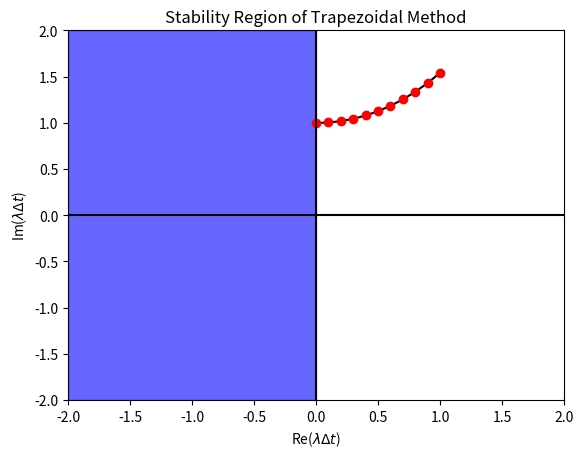

Here is the Python script that generated this plot:
#%%
# Import all the necessary packages
import numpy as np
import matplotlib.pyplot as plt
from scipy.integrate import solve_ivp

# %%
"""Problem 1"""
# Initializations of boundary conditions
L = 1
x0 = -L
y0 = 0

xf = L
yf = 0

guess = 1

# Functions for Problem 1
def bisection(f, a, b, tol):
    x = (a + b) / 2
    while np.abs(b - a) >= tol:
        if np.sign(f(x)) == np.sign(f(a)):
            a = x
        else:
            b = x
        x = (a + b) / 2
    return x 

def V(x):
    return -100 * (np.sin(2 * x) + 1)

def f(x, y, lam):
    return np.array([y[1], -(V(x) + lam) * y[0]])

def shoot(lam):
    tspan = np.array([x0, xf])
    init_condition = np.array([y0, guess])
    sol = solve_ivp(lambda x, y: f(x, y, lam), tspan, init_condition)
    return sol.y[0, -1]

def print_eigenvals(eigenvals):
    for k in range(len(eigenvals)):
        print("eigenval = {}".format(eigenvals[k]))

# %%
"""Problem 1 (a)"""
lam = 23
sign = np.sign(shoot(lam))
dlam = 0.1

num_modes = 3
eigenvals = np.zeros(num_modes)
k = 0

while k < num_modes:
    lam_next = lam + dlam
    sign_next = np.sign(shoot(lam_next))
    if sign != sign_next:
        eigenvals[k] = bisection(shoot, lam, lam_next, 1e-8)
        k = k + 1
    lam = lam_next
    sign = sign_next

A1 = eigenvals[0]

# %%
"""Problem 1 (b)"""
def f_lam1(x, y):
    return np.array([y[1], -(V(x) + A1) * y[0]])

tspan = np.array([x0, xf])
init_condition = np.array([y0, guess])
sol = solve_ivp(f_lam1, tspan, init_condition,t_eval=np.array([-1, 0, 1]))
A2 = sol.y[0, 1]

# %%
"""Problem 1 (c)"""
A3 = eigenvals[1]

#%%
"""Problem 1 (d)"""
def f_lam2(x, y):
    return np.array([y[1], -(V(x) + A3) * y[0]])

tspan = np.array([x0, xf])
init_condition = np.array([y0, guess])
sol = solve_ivp(f_lam2, tspan, init_condition,t_eval=np.array([-1, 0, 1]))
A4 = sol.y[0, 1]

# %%
"""Problem 1 (e)"""
A5 = eigenvals[2]

#%%
"""Problem 1 (f)"""
def f_lam3(x, y):
    return np.array([y[1], -(V(x) + A5) * y[0]])

tspan = np.array([x0, xf])
init_condition = np.array([y0, guess])
sol = solve_ivp(f_lam3, tspan, init_condition,t_eval=np.array([-1, 0, 1]))
A6 = sol.y[0, 1]

# %%
"""Problem 2 (a)"""
def true_solution(t):
    return 0.5 * (np.exp(t) + np.exp(-t))

def f(x):
    return np.array([x[1], x[0]])

def get_errors(t, x):
    return np.abs(true_solution(t) - x)

def plotting_true(t0, tN):
    tplot = np.linspace(t0, tN, 1000)
    xplot = true_solution(tplot)
    plt.plot(tplot, xplot, 'k')

def plotting_method(t, x):
    plt.plot(t, x, 'ro')
    plt.show()


#%%
x0 = 1
xprime0 = 0
t0 = 0
tN = 1
dt = 0.1

t = np.arange(t0, tN + dt / 2, dt)
x = np.zeros((2, len(t)))
x[0, 0] = x0
x[1, 0] = xprime0

for k in range(len(t) - 1):
    x[:, k + 1] = (4 + dt ** 2) / (4 - dt ** 2) * x[:, k] + (4 * dt) / (4 - dt ** 2) * f(x[:, k])

x_pred = x[0, :]

A7 = x_pred[-1]
A8 = get_errors(t[-1], x_pred[-1])

# print(A7, A8)
plotting_true(t0, tN)
plotting_method(t, x_pred)

#%%
"""Problem 2 (b)"""
x0 = 1
xprime0 = 0
t0 = 0
tN = 1
dt = 0.01

t = np.arange(t0, tN + dt / 2, dt)
x = np.zeros((2, len(t)))
x[0, 0] = x0
x[1, 0] = xprime0

for k in range(len(t) - 1):
    x[:, k + 1] = (4 + dt ** 2) / (4 - dt ** 2) * x[:, k] + (4 * dt) / (4 - dt ** 2) * f(x[:, k])

x_pred = x[0, :]

A9 = x_pred[-1]
A10 = get_errors(t[-1], x_pred[-1])

# print(A9, A10)
# plotting_true(t0, tN)
# plotting_method(t, x_pred)

# %%
"""Problem 2 (c)"""
def true_solution2(t):
    return np.cos(t)

def f2(x):
    return np.array([x[1], -x[0]])

def get_errors2(t, x):
    return np.abs(true_solution2(t) - x)

def plotting_true2(t0, tN):
    tplot = np.linspace(t0, tN, 1000)
    xplot = true_solution2(tplot)
    plt.plot(tplot, xplot, 'k')

def plotting_method2(t, x):
    plt.plot(t, x, 'ro')
    plt.show()

#%%
x0 = 1
xprime0 = 0
t0 = 0
tN = 1
dt = 0.1

t = np.arange(t0, tN + dt / 2, dt)
x = np.zeros((2, len(t)))
x[0, 0] = x0
x[1, 0] = xprime0

x[:, 1] = x[:, 0] + dt * f2(x[:, 0])
for k in range(1, len(t) - 1):
    x[:, k + 1] = x[:, k - 1] + 2 * dt * f2(x[:, k])

x_pred = x[0, :]

A11 = x_pred[-1]
A12 = get_errors2(t[-1], x_pred[-1])

# print(A11, A12)
# plotting_true2(t0, tN)
# plotting_method2(t, x_pred)


# %%
"""Problem 2 (d)"""
x0 = 1
xprime0 = 0
t0 = 0
tN = 1
dt = 0.01

t = np.arange(t0, tN + dt / 2, dt)
x = np.zeros((2, len(t)))
x[0, 0] = x0
x[1, 0] = xprime0

x[:, 1] = x[:, 0] + dt * f2(x[:, 0])
for k in range(1, len(t) - 1):
    x[:, k + 1] = x[:, k - 1] + 2 * dt * f2(x[:, k])

x_pred = x[0, :]

A13 = x_pred[-1]
A14 = get_errors2(t[-1], x_pred[-1])

# print(A13, A14)
# plotting_true2(t0, tN)
# plotting_method2(t, x_pred)

#%%
"""For Written Report"""
# (1) Trapezoidal
x0 = 1
xprime0 = 0
t0 = 0
tN = 1

def trapezoidal(t0, tN, dt, x0, xprime0):
    t = np.arange(t0, tN + dt / 2, dt)
    x = np.zeros((2, len(t)))
    x[0, 0] = x0
    x[1, 0] = xprime0

    for k in range(len(t) - 1):
        x[:, k + 1] = (4 + dt ** 2) / (4 - dt ** 2) * x[:, k] + (4 * dt) / (4 - dt ** 2) * f(x[:, k])

    x_pred = x[0, :]
    return get_errors(t[-1], x_pred[-1])

trap = np.zeros(7)
dts = np.array([2**-dt for dt in range(5, 12)])
i = 0
for dt in dts:
    trap[i] = trapezoidal(t0, tN, dt, x0, xprime0)
    i += 1

log_dts = np.log(dts)
log_trap = np.log(trap)
a, b = np.polyfit(log_dts, log_trap, 1)

plt.scatter(log_dts, log_trap, c = 'r')
plt.plot(log_dts, a * log_dts + b)
plt.title('Trapezoidal log-log plot')
plt.xlabel('ln($\Delta t$)')
plt.ylabel('ln($E_N$)')
plt.show()
print(a, b)

#%%
# (2) Midpoint
x0 = 1
xprime0 = 0
t0 = 0
tN = 1

def midpoint(t0, tN, dt, x0, xprime0):
    t = np.arange(t0, tN + dt / 2, dt)
    x = np.zeros((2, len(t)))
    x[0, 0] = x0
    x[1, 0] = xprime0

    x[:, 1] = x[:, 0] + dt * f2(x[:, 0])
    for k in range(1, len(t) - 1):
        x[:, k + 1] = x[:, k - 1] + 2 * dt * f2(x[:, k])

    x_pred = x[0, :]
    return get_errors2(t[-1], x_pred[-1])

mid = np.zeros(7)
dts = np.array([2**-dt for dt in range(5, 12)])
i = 0
for dt in dts:
    mid[i] = midpoint(t0, tN, dt, x0, xprime0)
    i += 1

log_dts = np.log(dts)
log_mid = np.log(mid)
a, b = np.polyfit(log_dts, log_mid, 1)

plt.scatter(log_dts, log_mid, c = 'r')
plt.plot(log_dts, a * log_dts + b)
plt.title('Midpoint log-log plot')
plt.xlabel('ln($\Delta t$)')
plt.ylabel('ln($E_N$)')
plt.show()
print(a, b)

#%%
plt.title('Stability Region of Trapezoidal Method')
plt.xlabel('Re($\lambda \Delta t$)')
plt.ylabel('Im($\lambda \Delta t$)')
plt.xticks(np.arange(-2, 2.1, step=0.5))
plt.yticks(np.arange(-2, 2.1, step=0.5))
plt.xlim(-2, 2)
plt.ylim(-2, 2)
plt.axhline(0, color='k')
plt.axvline(0, color='k')
plt.fill_between([-2, 0], -2, 2, alpha=0.6, color='blue')
plt.fill_between([0, 2], -2, 2, alpha=0.3, color='white')
plt.show()

#%%
"""Report Finished"""

# %%
"""Problem 3"""
def p(x):
    return -x / (1 - x ** 2)

def q(x, alpha):
    return alpha ** 2 / (1 - x ** 2)

r = 0 

#%%
"""Problem 3 (a)"""
x0 = -0.5
y0 = -0.5
xN = 0.5
yN = 0.5
alpha = 1

def true_sol(x):
    return x

N = 11
x = np.linspace(x0, xN, 11)
dx = x[1] - x[0]

A = np.zeros((N, N))
b = np.zeros((N, 1))

A[0, 0] = 1
b[0] = y0
A[N - 1, N - 1] = 1
b[N - 1] = yN

for k in range(1, N - 1):
    A[k, k - 1] = (1 - dx * p(x[k]) / 2)
    A[k, k] = (-2 + dx ** 2 * q(x[k], alpha))
    A[k, k + 1] = (1 + dx * p(x[k]) / 2)

y = np.linalg.solve(A, b).reshape(N)

A15 = y[5]
A16 = max(abs(y - true_sol(x)))

# print(A15, A16)
# plt.plot(x, true_sol(x), 'k')
# plt.plot(x, y, 'b', x0, y0, 'ro', xN, yN, 'ro')
# plt.show()

#%%
"""Problem 3 (b)"""
x0 = -0.5
y0 = 0.5
xN = 0.5
yN = 0.5
alpha = 2

def true_sol2(x):
    return 1 - 2 * x ** 2

N = 11
x = np.linspace(x0, xN, 11)
dx = x[1] - x[0]

A = np.zeros((N, N))
b = np.zeros((N, 1))

A[0, 0] = 1
b[0] = y0
A[N - 1, N - 1] = 1
b[N - 1] = yN

for k in range(1, N - 1):
    A[k, k - 1] = (1 - dx * p(x[k]) / 2)
    A[k, k] = (-2 + dx ** 2 * q(x[k], alpha))
    A[k, k + 1] = (1 + dx * p(x[k]) / 2)

y = np.linalg.solve(A, b).reshape(N)

A17 = y[5]
A18 = max(abs(y - true_sol2(x)))

# print(A17, A18)
# plt.plot(x, true_sol2(x), 'k')
# plt.plot(x, y, 'b', x0, y0, 'ro', xN, yN, 'ro')
# plt.show()

# %%
"""Problem 3 (b)"""
x0 = -0.5
y0 = -1 / 3 
xN = 0.5
yN = 1 / 3
alpha = 3

def true_sol3(x):
    return x - 4 * x ** 3 / 3

N = 11
x = np.linspace(x0, xN, 11)
dx = x[1] - x[0]

A = np.zeros((N, N))
b = np.zeros((N, 1))

A[0, 0] = 1
b[0] = y0
A[N - 1, N - 1] = 1
b[N - 1] = yN

for k in range(1, N - 1):
    A[k, k - 1] = (1 - dx * p(x[k]) / 2)
    A[k, k] = (-2 + dx ** 2 * q(x[k], alpha))
    A[k, k + 1] = (1 + dx * p(x[k]) / 2)

y = np.linalg.solve(A, b).reshape(N)

A19 = y[5]
A20 = max(abs(y - true_sol3(x)))

# print(A19, A20)
# plt.plot(x, true_sol3(x), 'k')
# plt.plot(x, y, 'b', x0, y0, 'ro', xN, yN, 'ro')
# plt.show()

# %%
